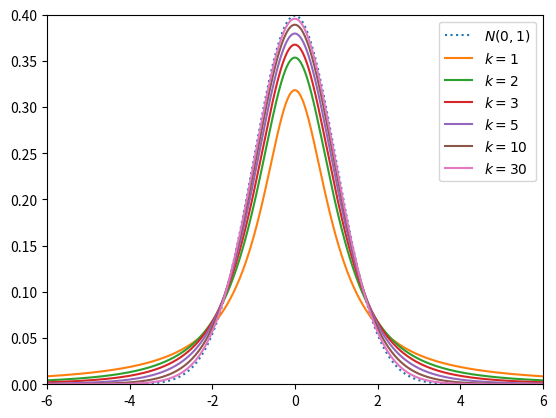

The matplotlib source for this figure: (Note: this script raises an exception after producing the figure.)
import numpy as np
from scipy.stats import t, norm
import matplotlib.pyplot as plt
import matplotlib.animation as animation

x = np.linspace(-6, 6, 1000)
ims = []
ks = (1, 2, 3, 5, 10, 30)
fig, ax = plt.subplots(1, 1)
ax.plot(x, norm.pdf(x, 0, 1), linestyle=':', label=r'$N(0, 1)$')
for k in ks:
    ax.plot(x, t.pdf(x, k), label=r'$k=%i$' % k)
    plt.xlim(-6, 6)
    plt.ylim(0, 0.4)
    plt.legend()
    im = plt.plot()
    ims.append([im])

ani = animation.ArtistAnimation(fig, ims, interval=100)
ani.save('t-dist.gif', writer='imagemagick')

x = np.linspace(-6, 6, 1000)
nu = 9
fig, ax = plt.subplots(1, 1)
ax.plot(x, t.pdf(x, nu), color='black', label=r'$\nu = 9$')
l1 = plt.vlines(2.262, ymin=0, ymax=0.4, color='blue', linestyle=':')
l2 = plt.vlines(-2.262, ymin=0, ymax=0.4, color='red', linestyles=':')
plt.annotate(r'$a=2.262$', xy=(2.262, 0.1), xytext=(3, 0.2), arrowprops=dict(arrowstyle='-'))
plt.annotate(r'$b=-2.262$', xy=(-2.262, 0.1), xytext=(-5, 0.2), arrowprops=dict(arrowstyle='-'))
plt.xlim(-6, 6)
plt.ylim(0, 0.4)
plt.xlabel(r'$x$')
plt.ylabel(r'$f(x)$')
plt.fill_between(x, t.pdf(x, nu), where=x>=2.262, color='blue')
plt.fill_between(x, t.pdf(x, nu), where=x<=-2.262, color='red')
plt.legend()
im = plt.plot()